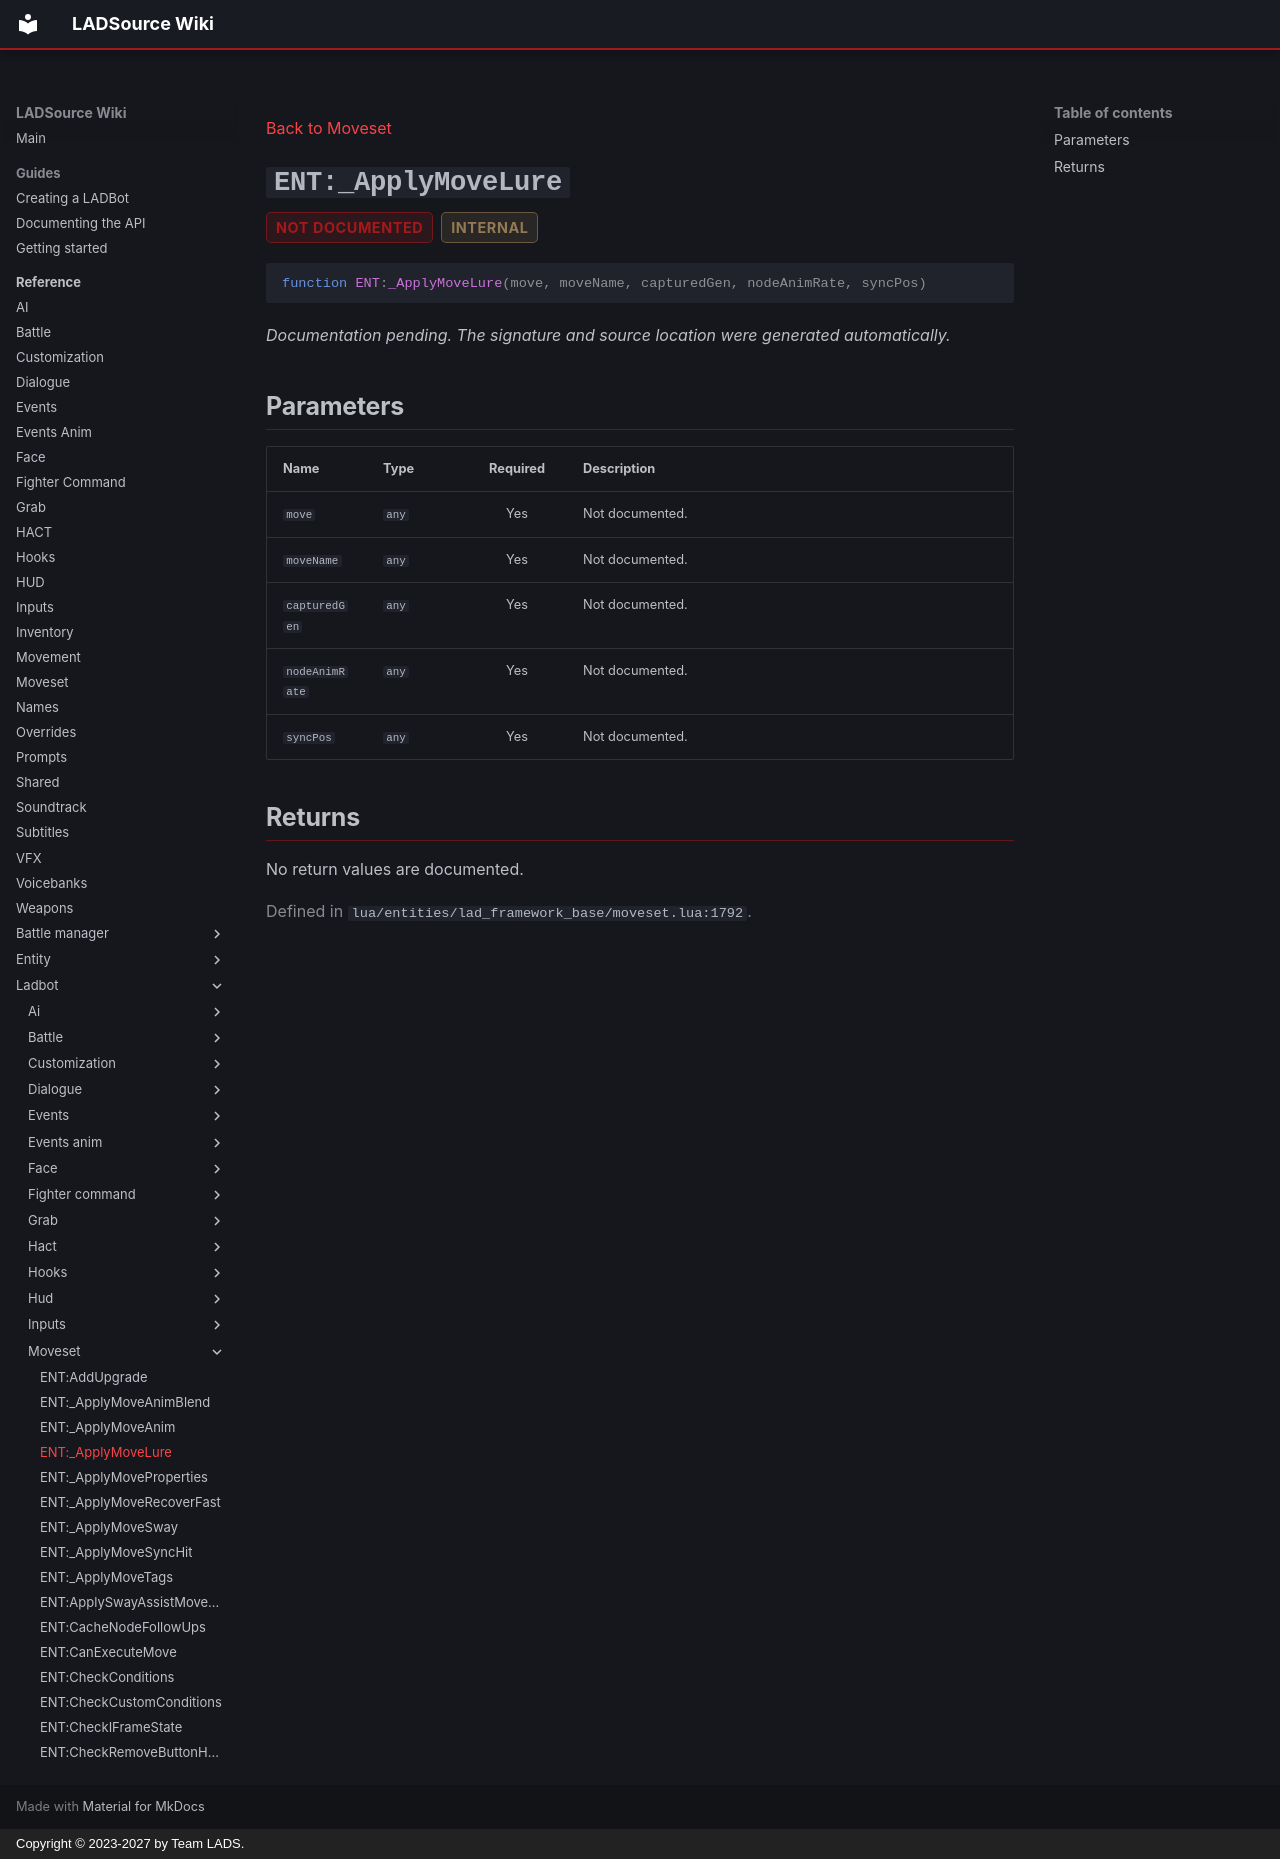

repository: Team-LAD-S/LADSource-Docs · page: reference/ladbot/moveset/apply-move-lure/index.html · generator: mkdocs · copyright: Copyright © 2023-2027 by Team LADS.

---
title: "ENT:_ApplyMoveLure"
---

[Back to Moveset](index.md)

<a id="ent-applymovelure"></a>
# `ENT:_ApplyMoveLure` { .api-method-title }

<div class="api-badges"><span class="api-badge api-badge--not-documented">not documented</span><span class="api-badge api-badge--internal">internal</span></div>

<div class="api-signature" markdown>

```lua
function ENT:_ApplyMoveLure(move, moveName, capturedGen, nodeAnimRate, syncPos)
```

</div>

*Documentation pending. The signature and source location were generated automatically.*

## Parameters

<div class="api-parameter-table" markdown>

| Name | Type | Required | Description |
| --- | --- | :---: | --- |
| `move` | `any` | Yes | Not documented. |
| `moveName` | `any` | Yes | Not documented. |
| `capturedGen` | `any` | Yes | Not documented. |
| `nodeAnimRate` | `any` | Yes | Not documented. |
| `syncPos` | `any` | Yes | Not documented. |

</div>

## Returns

No return values are documented.

<p class="api-source">Defined in <code>lua/entities/lad_framework_base/moveset.lua:1792</code>.</p>
